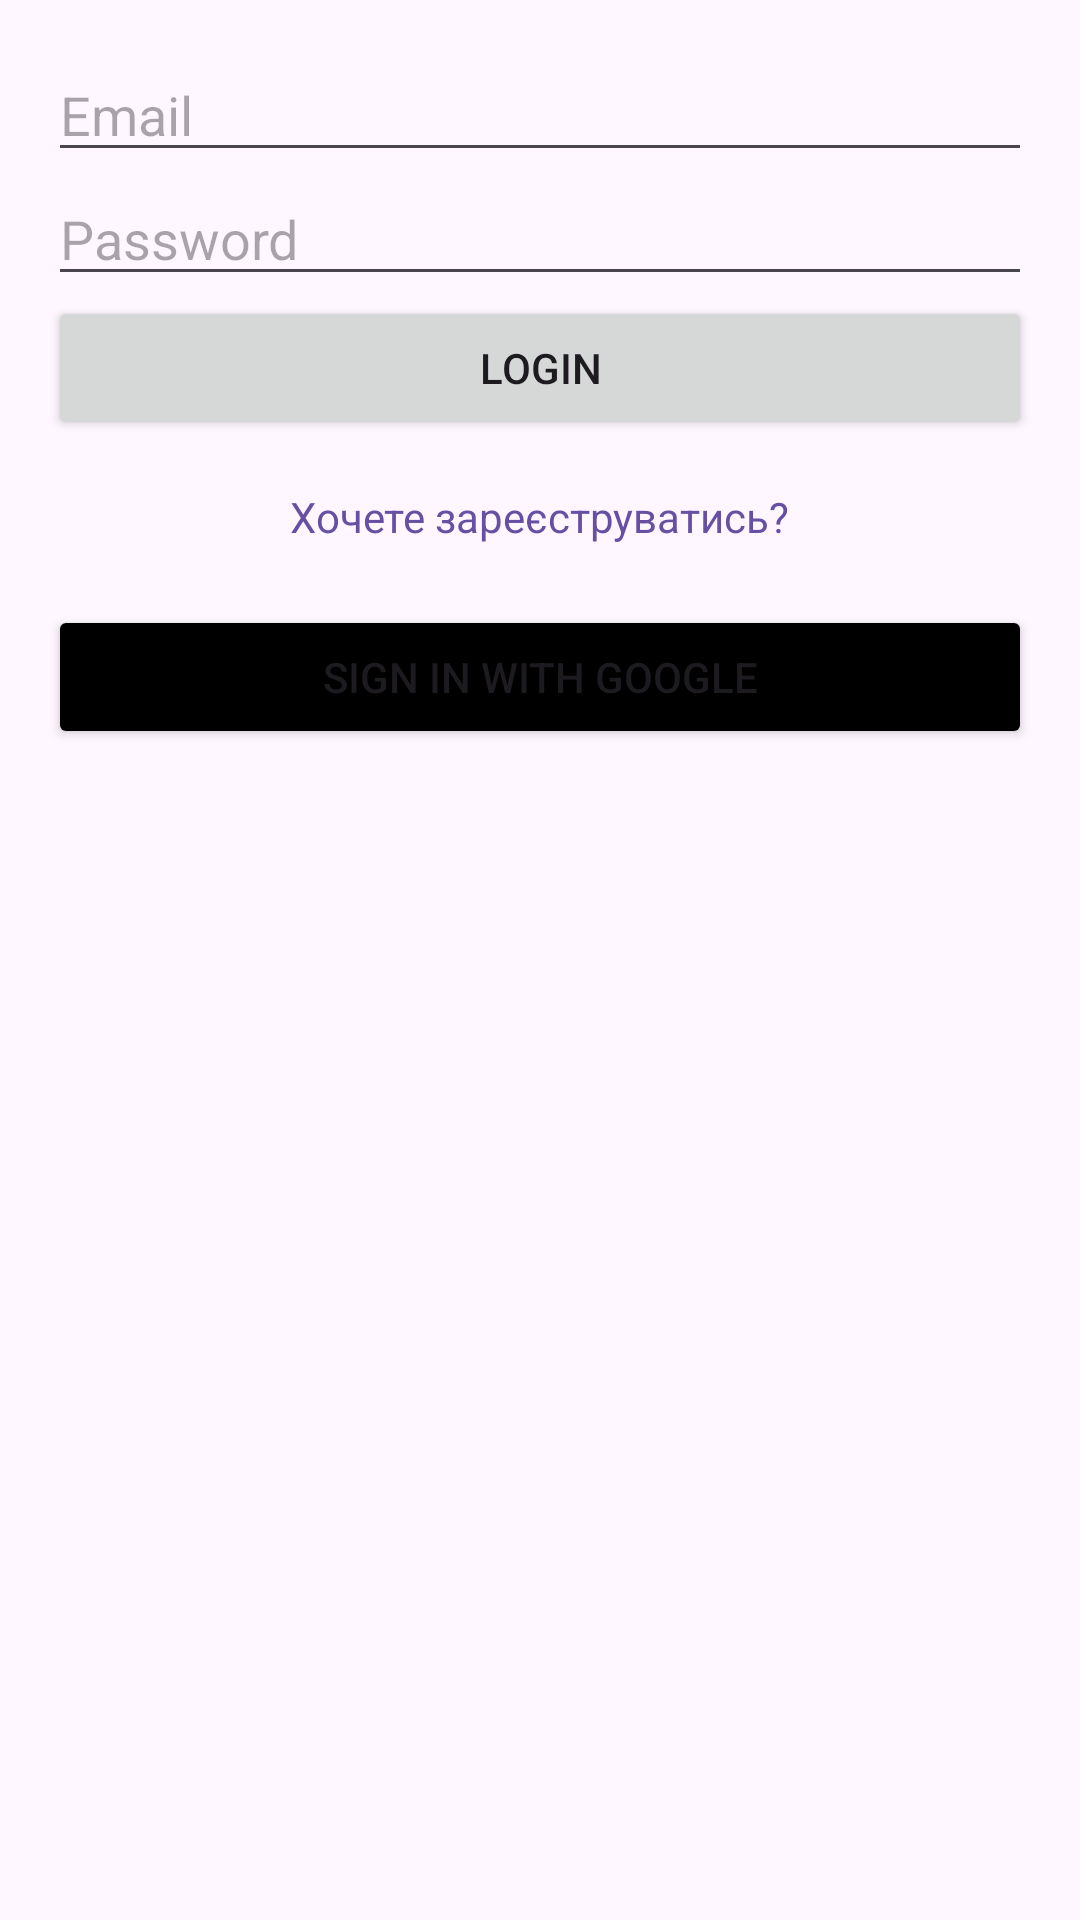

Here is an Android app screen rendered from its layout file. Give the layout XML and the strings, colors and styles it references.
<!-- AndroidManifest.xml: application theme Base.Theme.MallProject -->
<!-- res/layout/activity_login.xml -->
<LinearLayout xmlns:android="http://schemas.android.com/apk/res/android"
    android:layout_width="match_parent"
    android:layout_height="match_parent"
    android:orientation="vertical"
    android:padding="16dp">

    <EditText
        android:id="@+id/emailInput"
        android:layout_width="match_parent"
        android:layout_height="wrap_content"
        android:hint="Email" />

    <EditText
        android:id="@+id/passwordInput"
        android:layout_width="match_parent"
        android:layout_height="wrap_content"
        android:hint="Password"
        android:inputType="textPassword" />

    <Button
        android:id="@+id/loginButton"
        android:layout_width="match_parent"
        android:layout_height="wrap_content"
        android:text="Login" />

    <Button
        android:id="@+id/registerButton"
        android:layout_width="match_parent"
        android:layout_height="wrap_content"
        android:text="Register"
        android:visibility="gone" />

    <TextView
        android:id="@+id/switchText"
        android:layout_width="wrap_content"
        android:layout_height="wrap_content"
        android:layout_gravity="center_horizontal"
        android:paddingTop="16dp"
        android:text="Хочете зареєструватись?"
        android:textColor="?attr/colorPrimary" />

    <Button
        android:id="@+id/googleSignInButton"
        android:layout_width="match_parent"
        android:layout_height="wrap_content"
        android:text="Sign In with Google"
        android:layout_marginTop="20dp"
        android:backgroundTint="@color/black" />

</LinearLayout>
<!-- resources referenced by this layout -->
<resources>
  <color name="black">#FF000000</color>
  <style name="Base.Theme.MallProject" parent="Theme.Material3.DayNight.NoActionBar">
          
          
      </style>
</resources>
